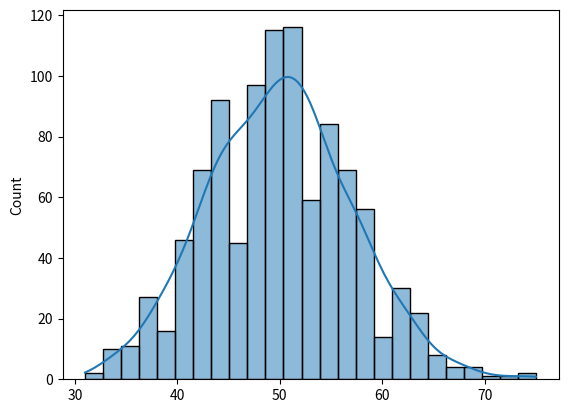
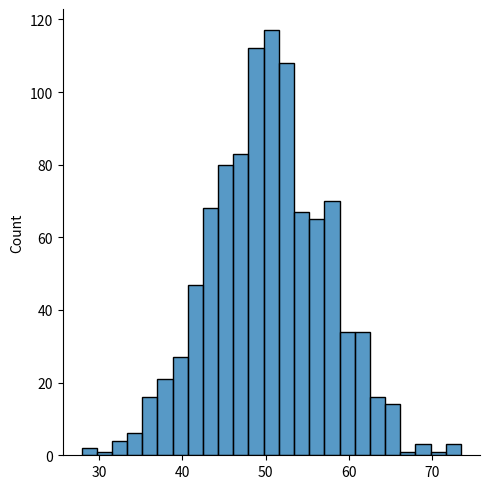

Recreate these plots in Python, in order.
import numpy as np
import matplotlib.pyplot as plt
import seaborn as sns


# Generate Random Number random.randint()

""" 
i=0
while i<50:
    x = np.random.randint(100)
    print(x)
    i+=1 

#Generate Random Float between 0 and 1: random.rand()

y = np.random.rand()
print(y)

# Generate Random Array random.randint(range, size=(number of elements))

# 1D array of size 5, rand ints between 0-10
x = np.random.randint(10, size=(5))
print(x)

#2D array of size 3x5, numbers 0-50
x = np.random.randint(50, size=(3, 5))
print(x)

# Floats, rand()

#Generate a 1-D array containing 5 random floats:
x = np.random.rand(5)
print(x)

#Generate a 2-D array containing 4*5 random floats between 0-10:
x = 10*np.random.rand(4,5)
print(x)

#Generate Random Number From Array choice()
#The choice() method also allows you to return an array of values.Add a size parameter to specify the shape of the array.
x = np.random.choice([0, 2, 4, 6], size=(3, 5))
print(x)

# Generate a 1-D array containing 100 values, where each value has to be 3, 5, 7 or 9, with a p of 0.1, 0.3, 0.6, 0.0 respectively. 
# Check each proba and sum
x = np.random.choice([3, 5, 7, 9], p=[0.1, 0.3, 0.6, 0],size=(100))
print(x)
sum = 0
for elem in [3, 5, 7, 9]:
    print(f"{elem} appears {np.count_nonzero(x==elem)} times")   
    sum += np.count_nonzero(x==elem)
print("This number should be 100:", sum)

# Random Permutations of Elements shuffle() and permutation()

# The shuffle() method MAKES changes to the original array.
arr = np.array((1,2,3,4,5,6))
np.random.shuffle(arr)
print(arr)

# The permutation() method RETURNS a re-arranged array (and leaves the original array un-changed).

arr = np.array((1,2,3,4,5,6))
print(np.random.permutation(arr))

# Seaborn Module

# Plotting a Distribution plot
sns.distplot([1,2,3,4], hist=False)
plt.show()

#Normal (Gaussian) Distribution random.normal()
It has three parameters:
loc - (Mean) where the peak of the bell exists.
scale - (Standard Deviation) how flat the graph distribution should be.
size - The shape of the returned array.

x = np.random.normal(loc=1, scale=2, size=(3,5))
print(x)

sns.distplot(np.random.normal(size=500, loc=3, scale=0.5), hist=False)
plt.show()


# Discrete/Binomial Distribution
It has three parameters:
n - number of trials.
p - probability of occurence of each trial (e.g. for toss of a coin 0.5 each).
size - The shape of the returned array.

x = np.random.binomial(n=10, p=0.5, size=500)
#print(x)
while True:
    answer = input("Type? (1: histplot-2:distplot-3:displot)")
    if answer == '1':
        sns.histplot(x, kde=True)
        plt.show()
    elif answer == '2':
        sns.distplot(x, hist=True, kde=False)
        plt.show()
    elif answer == '3':
        sns.displot(x)
        plt.show()
"""

# Poisson Distribution
"""It estimates how many times an event can happen in a specified time. e.g.
 If someone eats twice a day what is the probability he will eat thrice?
It has two parameters:
lam - rate or known number of occurrences e.g. 2 for above problem.
size - The shape of the returned array.
"""

x = np.random.poisson(lam=50, size=1000)
y = np.random.normal(loc=50, scale=7, size=1000)
sns.histplot(x, kde=True)
sns.displot(y, label='normal')
plt.show()